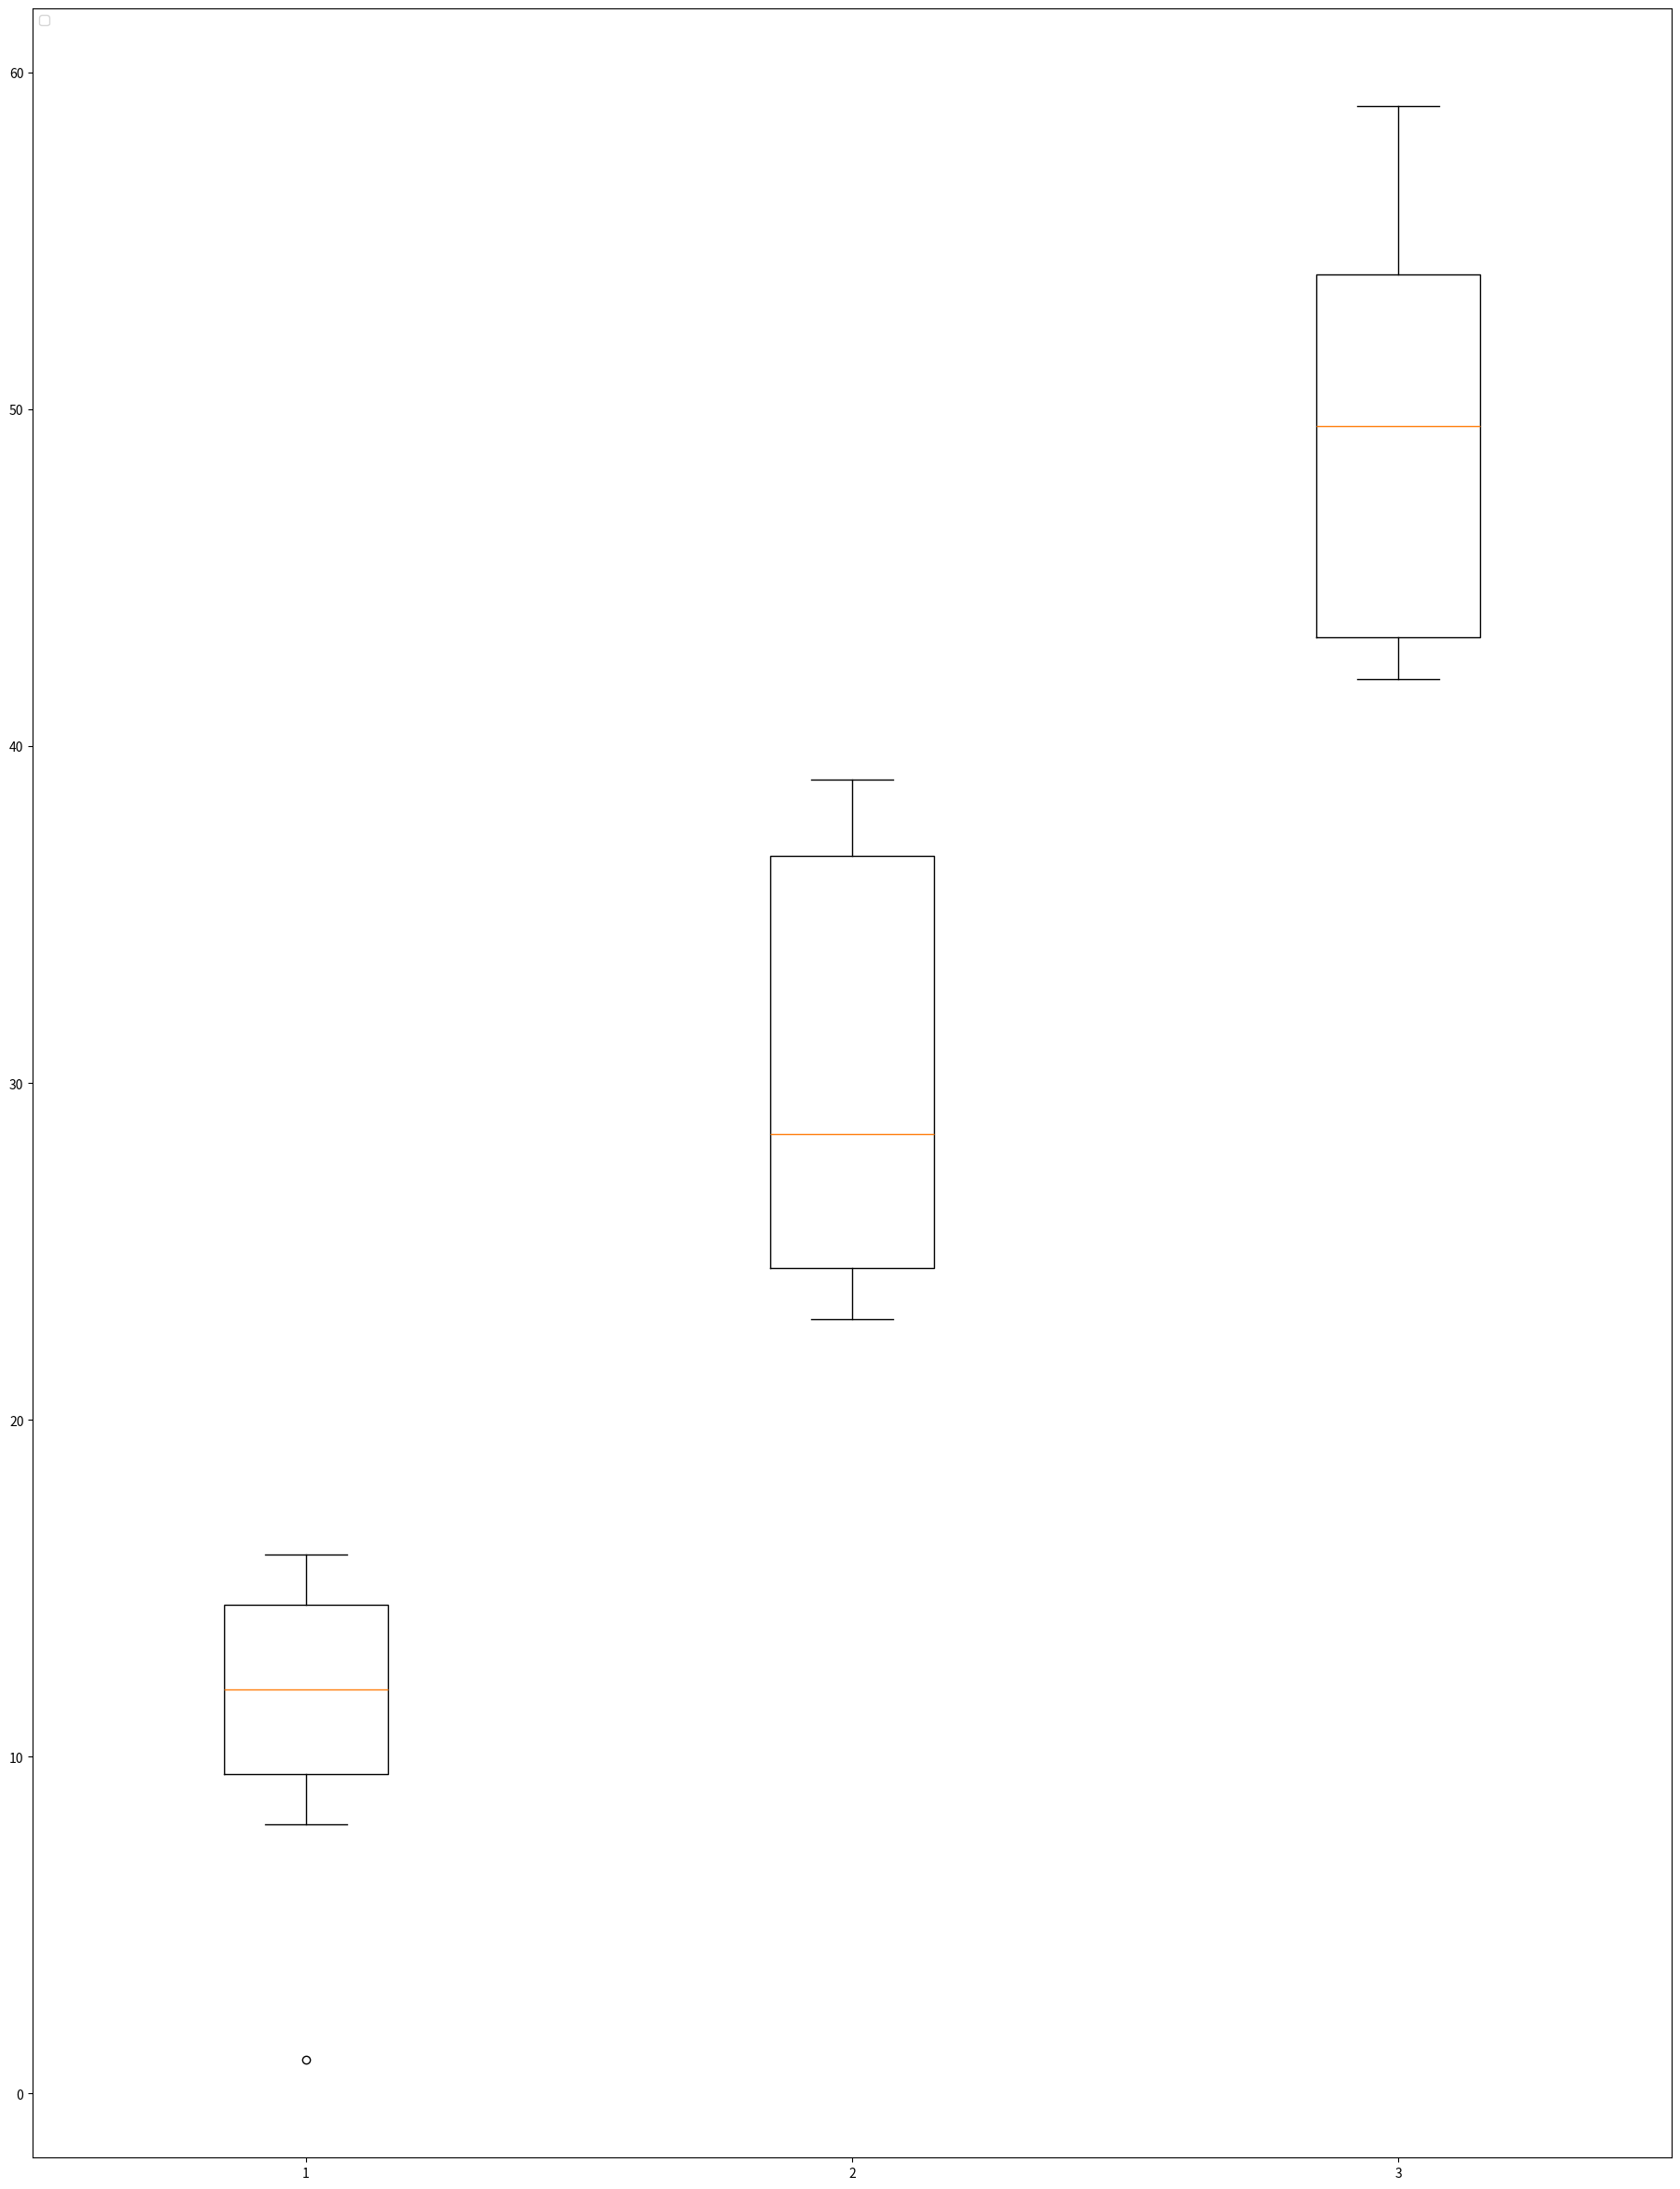

This chart was generated by the following Python code:
import matplotlib.pyplot as plt
import random

random.seed(0)

fig = plt.figure(figsize=(50,30))

subplot = fig.add_subplot(1, 2, 1)


N = 100

boxdata1 = [random.randint(0, 20) for i in range(10)]
boxdata2 = [random.randint(20,40) for i in range(10)]
boxdata3 = [random.randint(40,60) for i in range(10)]
data = [boxdata1, boxdata2, boxdata3]
subplot.boxplot(data, vert=1)

plt.legend(loc='upper left', ncol = 4)
plt.savefig('boxPlots.png', format='png')
